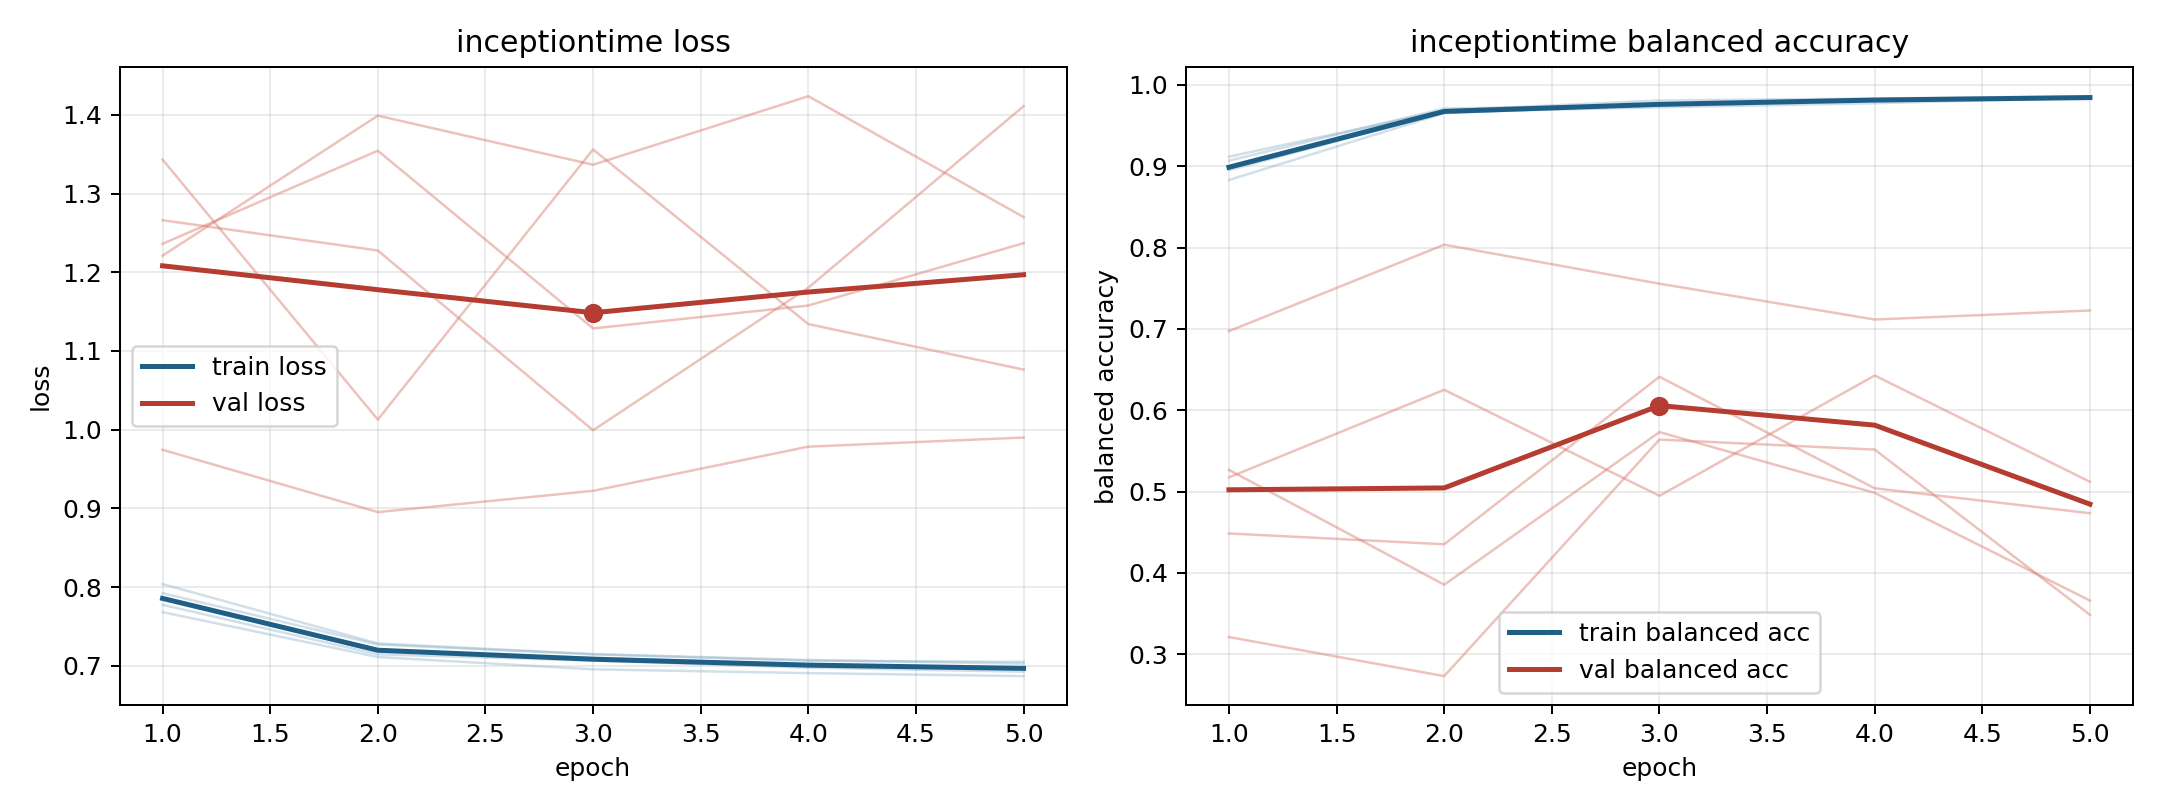

The file beside this chart, header and first rows:
model, fold, epoch, train_loss, train_balanced_accuracy, val_loss, val_balanced_accuracy
inceptiontime, 1, 1, 0.7682, 0.9118, 1.343, 0.5174
inceptiontime, 1, 2, 0.7111, 0.9686, 1.013, 0.6251
inceptiontime, 1, 3, 0.6955, 0.9809, 1.356, 0.4948
inceptiontime, 1, 4, 0.6907, 0.9833, 1.134, 0.6427
inceptiontime, 1, 5, 0.6869, 0.9862, 1.076, 0.512
inceptiontime, 2, 1, 0.8039, 0.8831, 1.266, 0.4484
inceptiontime, 2, 2, 0.7284, 0.9653, 1.228, 0.4351
inceptiontime, 2, 3, 0.7149, 0.9758, 0.9992, 0.6412
inceptiontime, 2, 4, 0.7074, 0.9813, 1.18, 0.504
inceptiontime, 2, 5, 0.7027, 0.9841, 1.411, 0.4734
inceptiontime, 3, 1, 0.7775, 0.9069, 1.221, 0.5266
inceptiontime, 3, 2, 0.7146, 0.971, 1.399, 0.3854
inceptiontime, 3, 3, 0.7066, 0.9754, 1.337, 0.5731
inceptiontime, 3, 4, 0.6976, 0.9826, 1.424, 0.4984
inceptiontime, 3, 5, 0.6925, 0.9845, 1.27, 0.3659
inceptiontime, 4, 1, 0.7923, 0.897, 0.9744, 0.6972
inceptiontime, 4, 2, 0.7271, 0.9658, 0.8953, 0.8036
inceptiontime, 4, 3, 0.7145, 0.9762, 0.9223, 0.7556
inceptiontime, 4, 4, 0.7065, 0.9823, 0.9784, 0.7115
inceptiontime, 4, 5, 0.7051, 0.9835, 0.99, 0.7227
inceptiontime, 5, 1, 0.7863, 0.8952, 1.236, 0.321
inceptiontime, 5, 2, 0.7179, 0.9666, 1.354, 0.273
inceptiontime, 5, 3, 0.7103, 0.9725, 1.129, 0.5639
inceptiontime, 5, 4, 0.7021, 0.9775, 1.158, 0.5516
inceptiontime, 5, 5, 0.6965, 0.9843, 1.237, 0.3484
